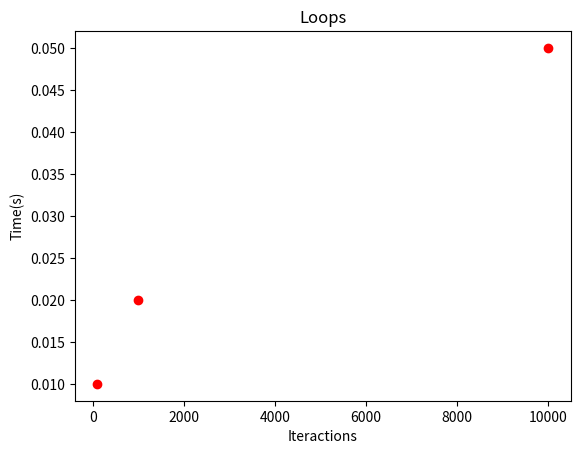

Reproduce this figure in Python.
'''
Curso : Estructura de datos y algoritmos
Modulo : Grafico
[redacted]
Version : 1.0
Date : 28/02/2024
'''

import matplotlib.pyplot as plt

##  100 --> 0.01
##  1000 --> 0.02
##  100000 --> 0.05


data = {100:0.01, 1000:0.02, 10000:0.05}
        
plt.scatter(x=data.keys(), y=data.values(), color="Red")
plt.title('Loops')
plt.xlabel('Iteractions')
plt.ylabel('Time(s)')
plt.show()


